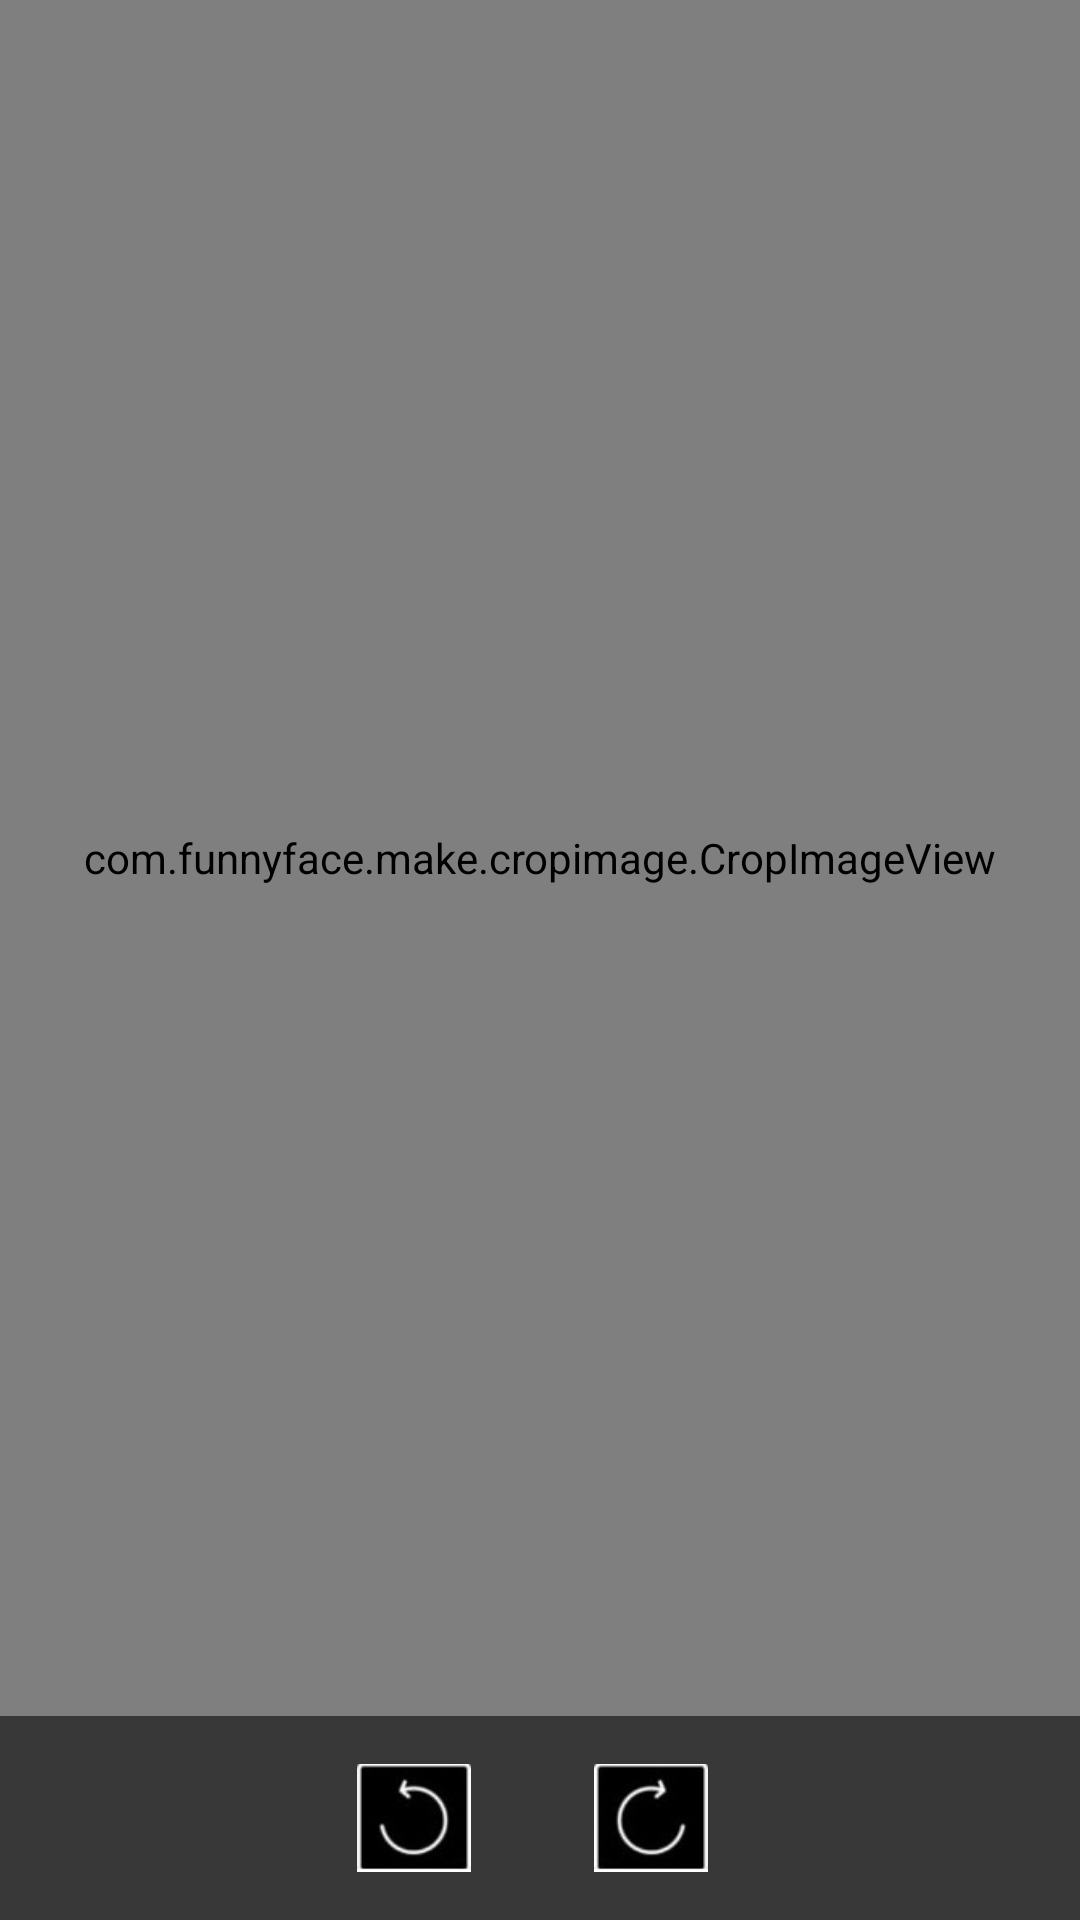

The Android layout XML behind this screen, and the referenced resources:
<!-- AndroidManifest.xml: application theme AppTheme -->
<!-- res/layout/cropimage.xml -->
<RelativeLayout xmlns:android="http://schemas.android.com/apk/res/android"
    android:layout_width="match_parent"
    android:layout_height="match_parent">

    <com.funnyface.make.cropimage.CropImageView
        android:id="@+id/image"
        android:layout_width="match_parent"
        android:layout_height="match_parent"
        android:layout_above="@+id/relativeLayout3"
        android:adjustViewBounds="true"
        android:background="#55000000" />

    <LinearLayout
        android:id="@+id/relativeLayout3"
        android:layout_width="match_parent"
        android:layout_height="wrap_content"
        android:layout_alignParentBottom="true"
        android:layout_centerHorizontal="true"
        android:background="#c6000000"
        android:gravity="center"
        android:orientation="horizontal"
        android:padding="10dp">

        
        
        
        
        
        
        
        
        

        <ImageView
            android:id="@+id/discard"
            android:layout_width="48dp"
            android:layout_height="48dp"
            android:layout_marginRight="5dp"
            android:layout_toRightOf="@id/discard"
            android:layout_weight="1"
            android:src="@drawable/ic_cancel"
            android:visibility="visible" />

        <ImageView
            android:id="@+id/rotateLeft"
            android:layout_width="36dp"
            android:layout_height="36dp"
            android:layout_marginRight="5dp"
            android:layout_toRightOf="@id/discard"
            android:layout_weight="1"
            android:src="@drawable/ic_rotate"
            android:visibility="visible" />

        <ImageView
            android:id="@+id/rotateRight"
            android:layout_width="36dp"
            android:layout_height="36dp"
            android:layout_marginRight="5dp"
            android:layout_toRightOf="@id/rotateLeft"
            android:layout_weight="1"
            android:src="@drawable/ic_rotate_r"
            android:visibility="visible" />

        <ImageView
            android:id="@+id/save"
            android:layout_width="48dp"
            android:layout_height="48dp"
            android:layout_marginRight="5dp"
            android:layout_toRightOf="@id/discard"
            android:layout_weight="1"
            android:src="@drawable/ic_right_done"
            android:visibility="visible" />

        
        
        
        
        
        
        
        
        
        
    </LinearLayout>

</RelativeLayout>
<!-- resources referenced by this layout -->
<resources>
  <color name="colorPrimary">@color/black</color>
  <!-- drawable ic_rotate: jpeg bitmap (drawable, 2299 bytes) -->
  <!-- drawable ic_rotate_r: png bitmap (drawable, 3726 bytes) -->
  <style name="AppTheme" parent="Theme.AppCompat.Light.NoActionBar">
          
          <item name="colorPrimary">@color/colorPrimary</item>
          <item name="colorPrimaryDark">@color/colorPrimaryDark</item>
          <item name="colorAccent">@color/colorAccent</item>
      </style>
  <color name="black">#000000</color>
  <color name="colorPrimaryDark">@color/black</color>
  <color name="colorAccent">#FF4081</color>
</resources>
